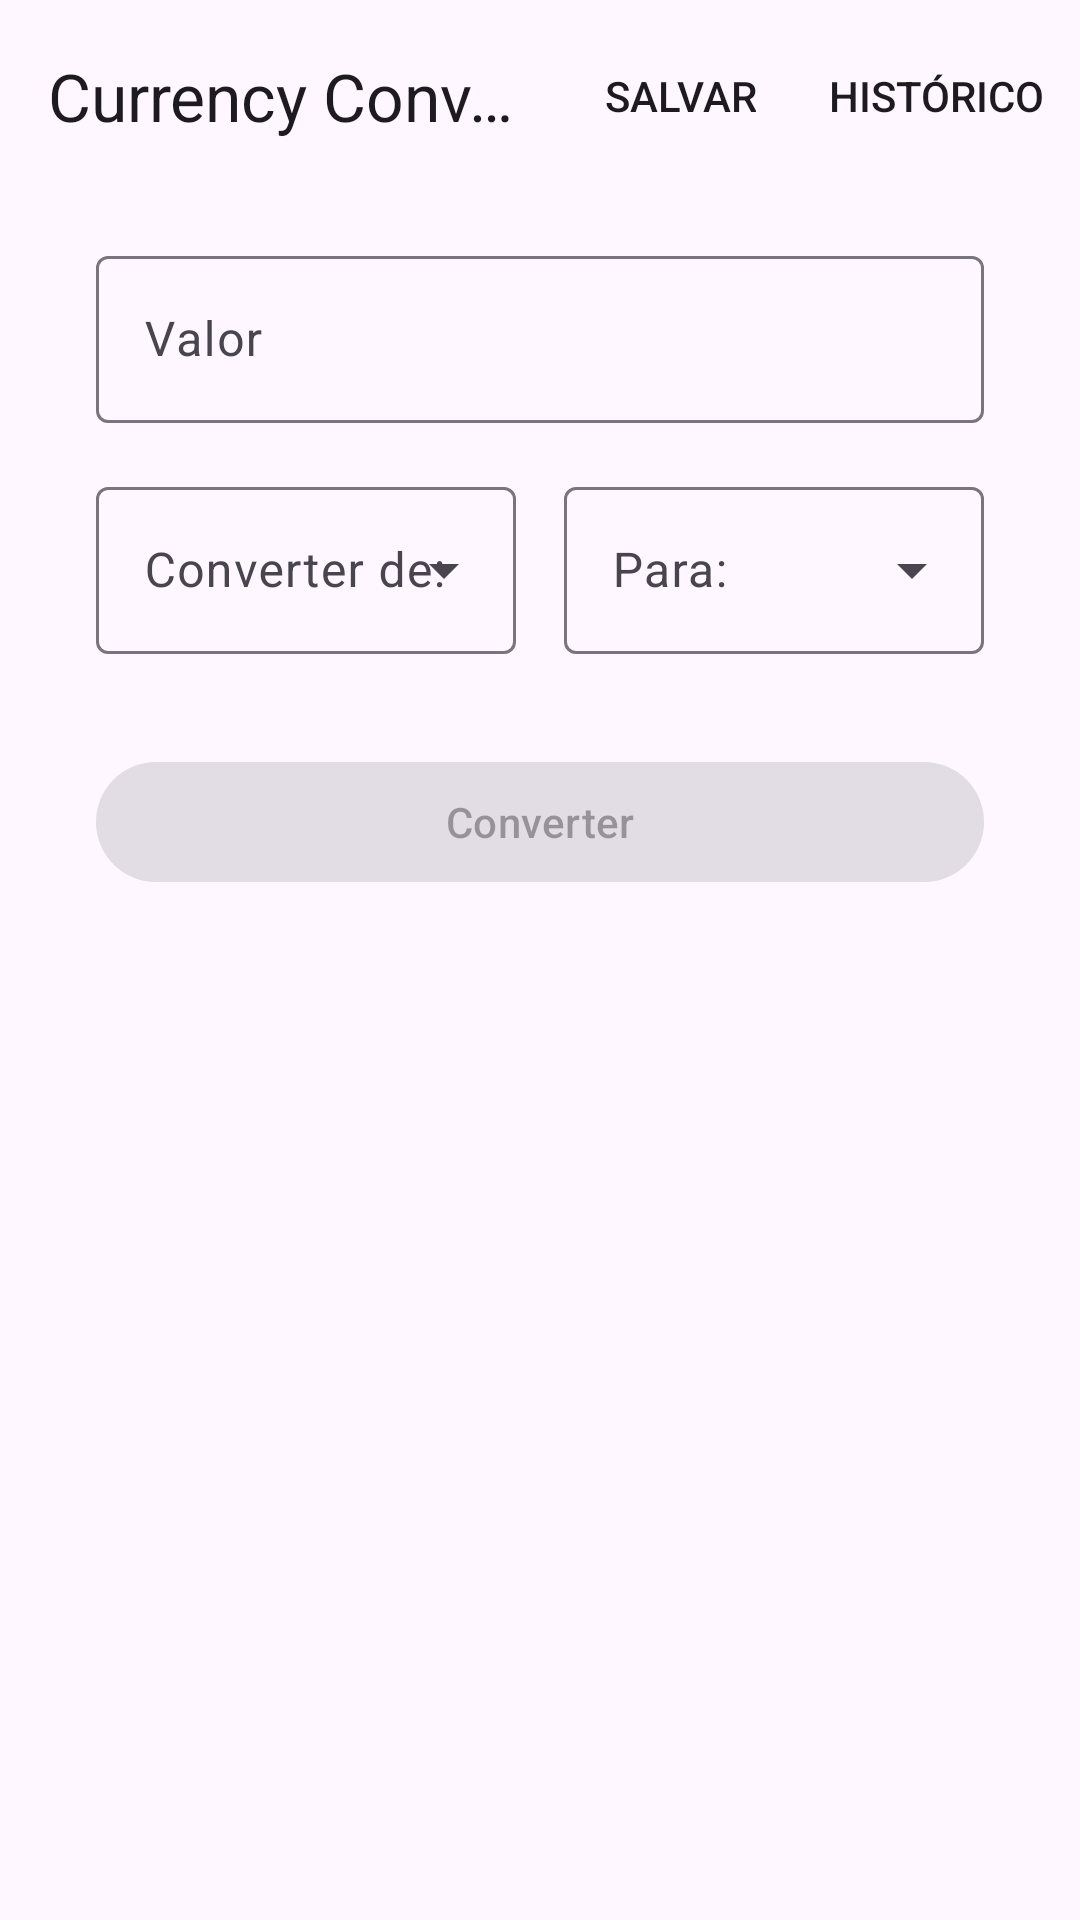

The Android layout XML behind this screen, and the referenced resources:
<!-- AndroidManifest.xml: application theme Theme.CurrencyConverter -->
<!-- res/layout/activity_main.xml -->
<?xml version="1.0" encoding="utf-8"?>
<androidx.constraintlayout.widget.ConstraintLayout xmlns:android="http://schemas.android.com/apk/res/android"
    xmlns:app="http://schemas.android.com/apk/res-auto"
    xmlns:tools="http://schemas.android.com/tools"
    android:layout_width="match_parent"
    android:layout_height="match_parent"
    tools:context=".ui.MainActivity">

    <androidx.constraintlayout.widget.Guideline
        android:id="@+id/guideline_start"
        android:layout_width="match_parent"
        android:layout_height="match_parent"
        android:orientation="vertical"
        app:layout_constraintGuide_begin="@dimen/layout_extra_padding"
        />

    <androidx.constraintlayout.widget.Guideline
        android:id="@+id/guideline_end"
        android:layout_width="match_parent"
        android:layout_height="match_parent"
        android:orientation="vertical"
        app:layout_constraintGuide_end="@dimen/layout_extra_padding"
        />

    <com.google.android.material.appbar.MaterialToolbar
        android:id="@+id/toolbar"
        android:layout_width="match_parent"
        android:layout_height="wrap_content"
        app:layout_constraintStart_toStartOf="parent"
        app:layout_constraintTop_toTopOf="parent"
        app:title="@string/app_name"
        app:menu="@menu/menu_main"
        />

    <com.google.android.material.textfield.TextInputLayout
        android:id="@+id/til_value"
        android:layout_width="0dp"
        android:layout_height="wrap_content"
        app:layout_constraintStart_toStartOf="@id/guideline_start"
        app:layout_constraintEnd_toEndOf="@id/guideline_end"
        app:layout_constraintTop_toBottomOf="@id/toolbar"
        android:layout_marginTop="@dimen/layout_padding"
        android:hint="@string/label_value"
        >

        <com.google.android.material.textfield.TextInputEditText
            android:layout_width="match_parent"
            android:layout_height="match_parent"
            android:inputType="numberDecimal"
            android:lines="1"
            />

    </com.google.android.material.textfield.TextInputLayout>

    <com.google.android.material.textfield.TextInputLayout
        android:id="@+id/til_from"
        style="@style/Widget.Material3.TextInputLayout.OutlinedBox.ExposedDropdownMenu"
        android:layout_width="0dp"
        android:layout_height="wrap_content"
        app:layout_constraintStart_toStartOf="@id/guideline_start"
        app:layout_constraintEnd_toStartOf="@id/til_to"
        app:layout_constraintTop_toBottomOf="@id/til_value"
        android:layout_marginTop="@dimen/layout_padding"
        android:hint="@string/label_convert_from"
        >

        <com.google.android.material.textfield.MaterialAutoCompleteTextView
            android:id="@+id/tv_from"
            android:layout_width="match_parent"
            android:layout_height="match_parent"
            android:inputType="textCapCharacters"
            android:lines="1"
            android:imeOptions="flagNoExtractUi"
            />

    </com.google.android.material.textfield.TextInputLayout>

    <com.google.android.material.textfield.TextInputLayout
        android:id="@+id/til_to"
        style="@style/Widget.Material3.TextInputLayout.OutlinedBox.ExposedDropdownMenu"
        android:layout_width="0dp"
        android:layout_height="wrap_content"
        app:layout_constraintStart_toEndOf="@id/til_from"
        app:layout_constraintEnd_toEndOf="@id/guideline_end"
        app:layout_constraintTop_toTopOf="@id/til_from"
        android:layout_marginStart="@dimen/layout_padding"
        android:hint="@string/label_convert_to"
        >

        <com.google.android.material.textfield.MaterialAutoCompleteTextView
            android:id="@+id/tv_to"
            android:layout_width="match_parent"
            android:layout_height="match_parent"
            android:inputType="textCapCharacters"
            android:lines="1"
            android:imeOptions="flagNoExtractUi"
            />

    </com.google.android.material.textfield.TextInputLayout>

    <com.google.android.material.button.MaterialButton
        android:id="@+id/btn_convert"
        android:layout_width="0dp"
        android:layout_height="wrap_content"
        app:layout_constraintStart_toStartOf="@id/guideline_start"
        app:layout_constraintEnd_toEndOf="@id/guideline_end"
        app:layout_constraintTop_toBottomOf="@id/til_from"
        android:layout_marginTop="@dimen/layout_extra_padding"
        android:text="@string/label_convert"
        android:enabled="false"
        />

    <TextView
        android:id="@+id/tv_result"
        android:layout_width="wrap_content"
        android:layout_height="wrap_content"
        app:layout_constraintStart_toStartOf="parent"
        app:layout_constraintEnd_toEndOf="parent"
        app:layout_constraintTop_toBottomOf="@id/btn_convert"
        app:layout_constraintBottom_toBottomOf="parent"
        android:textAppearance="@style/TextAppearance.MaterialComponents.Headline3"
        tools:text="R$ 5,27"
        />


</androidx.constraintlayout.widget.ConstraintLayout>
<!-- resources referenced by this layout -->
<resources>
  <dimen name="layout_extra_padding">32dp</dimen>
  <dimen name="layout_padding">16dp</dimen>
  <string name="app_name">Currency Converter</string>
  <string name="label_convert">Converter</string>
  <string name="label_convert_from">Converter de:</string>
  <string name="label_convert_to">Para:</string>
  <string name="label_value">Valor</string>
  <style name="Theme.CurrencyConverter" parent="Theme.Material3.DayNight.NoActionBar">
          
          <item name="colorPrimary">@color/purple_500</item>
          <item name="colorPrimaryVariant">@color/purple_700</item>
          <item name="colorOnPrimary">@color/white</item>
          
          <item name="colorSecondary">@color/teal_200</item>
          <item name="colorSecondaryVariant">@color/teal_700</item>
          <item name="colorOnSecondary">@color/black</item>
          
          <item name="android:statusBarColor" tools:targetApi="l">?attr/colorPrimaryVariant</item>
          
      </style>
  <!-- not gathered from this repository: default colours our renderer supplied (Android Studio template values) -->
  <color name="purple_500">#FF6200EE</color>
  <color name="purple_700">#FF3700B3</color>
  <color name="teal_200">#FF03DAC5</color>
  <color name="teal_700">#FF018786</color>
  <color name="black">#FF000000</color>
  <color name="white">#FFFFFFFF</color>
</resources>
